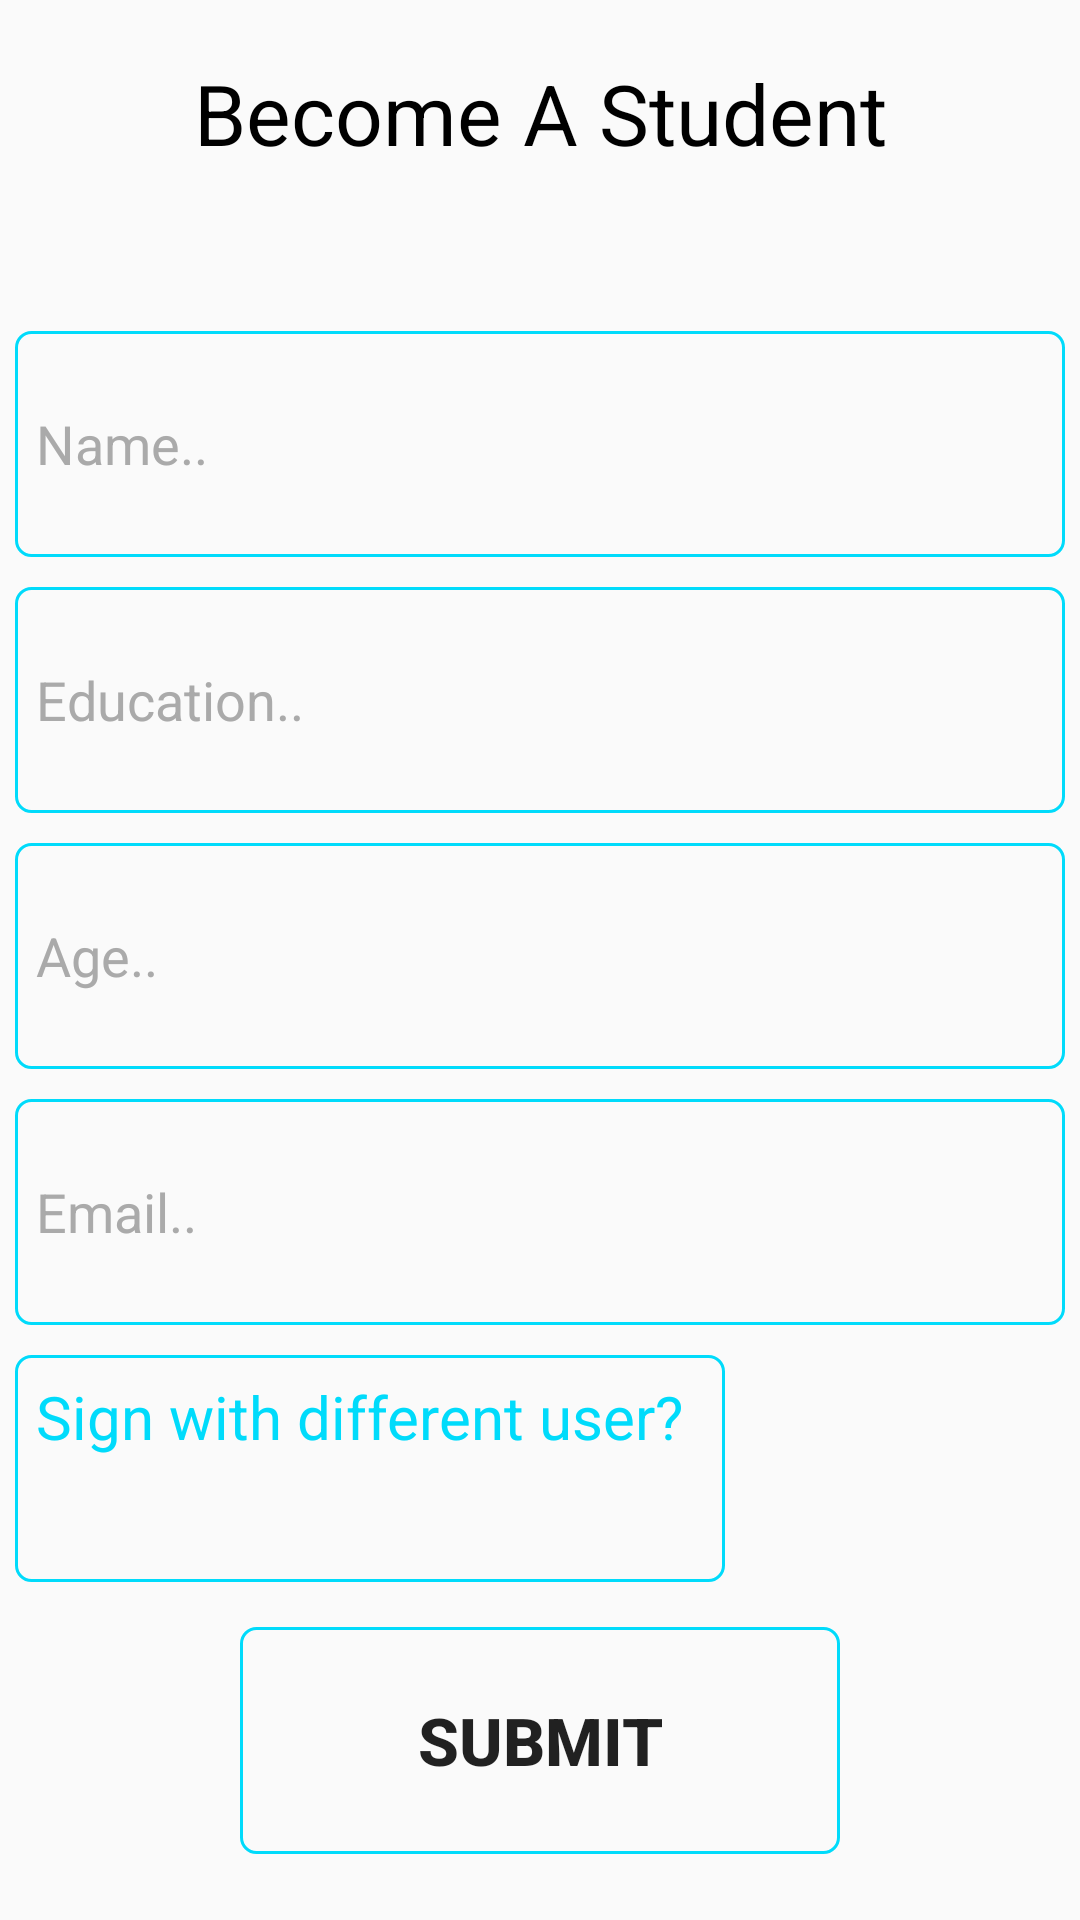

The Android layout XML behind this screen, and the referenced resources:
<!-- AndroidManifest.xml: application theme AppTheme -->
<!-- res/layout/content_enter_your_details.xml -->
<?xml version="1.0" encoding="utf-8"?>
<LinearLayout xmlns:android="http://schemas.android.com/apk/res/android"
    xmlns:app="http://schemas.android.com/apk/res-auto"
    xmlns:tools="http://schemas.android.com/tools"
    android:layout_width="match_parent"
    android:layout_height="match_parent"
    android:orientation="vertical"
    android:weightSum="7"
    app:layout_behavior="@string/appbar_scrolling_view_behavior"
    tools:context="com.example.abdelkerim.kvik.EnterYourDetailsActivity"
    tools:showIn="@layout/activity_enter_your_details">

    <TextView
        android:layout_width="match_parent"
        android:layout_height="0dp"
        android:layout_weight="1"
        android:text="@string/become_a_student"
        android:textSize="28sp"
        android:gravity="center"/>
    <EditText
        android:id="@+id/name_editText"
        android:layout_width="match_parent"
        android:layout_height="0dp"
        android:layout_weight="1"
        android:padding="7dp"
        android:textColorHint="@android:color/darker_gray"
        android:layout_marginTop="35dp"
        android:layout_marginLeft="5dp"
        android:layout_marginRight="5dp"
        android:layout_marginBottom="5dp"
        android:ems="10"
        android:hint="@string/name"
        android:background="@drawable/outline"
        android:inputType="textPersonName" />

    <EditText
        android:id="@+id/education_editText"
        android:layout_width="match_parent"
        android:layout_height="0dp"
        android:padding="7dp"
        android:layout_margin="5dp"
        android:layout_weight="1"
        android:ems="10"
        android:textColorHint="@android:color/darker_gray"
        android:background="@drawable/outline"
        android:hint="@string/education"
        android:inputType="textPersonName" />

    <EditText
        android:id="@+id/age_editText"
        android:layout_width="match_parent"
        android:layout_height="0dp"
        android:padding="7dp"
        android:textColorHint="@android:color/darker_gray"
        android:background="@drawable/outline"
        android:layout_margin="5dp"
        android:layout_weight="1"
        android:ems="10"
        android:hint="@string/age"
        android:inputType="number" />

    <EditText
        android:id="@+id/email_editText"
        android:layout_width="match_parent"
        android:background="@drawable/outline"
        android:layout_height="0dp"
        android:layout_weight="1"
        android:textColorHint="@android:color/darker_gray"
        android:padding="7dp"
        android:layout_margin="5dp"
        android:ems="10"
        android:hint="@string/email"
        android:inputType="textEmailAddress" />


    <TextView
        android:id="@+id/differentuser_textView"
        android:layout_width="wrap_content"
        android:layout_height="0dp"
        android:layout_weight="1"
        android:text="Sign with different user?"
        tools:ignore="HardcodedText"
        android:ems="10"
        android:background="@drawable/outline"
        android:textSize="20sp"
        android:textColor="#00dbfb"
        android:padding="7dp"
        android:layout_margin="5dp"
         />
    <Button
        android:id="@+id/submit_button"
        android:layout_width="match_parent"
        android:layout_height="0dp"
        android:layout_weight="1"
        android:text="Submit"
        android:layout_gravity="center"
        android:background="@drawable/outline"
        android:textSize="22sp"
        android:textStyle="bold"
        android:layout_marginTop="10dp"
        android:layout_marginLeft="80dp"
        android:layout_marginRight="80dp"
        android:layout_marginBottom="22dp"
        tools:ignore="HardcodedText" />

</LinearLayout>
<!-- res/layout/activity_enter_your_details.xml (included above) -->
<?xml version="1.0" encoding="utf-8"?>
<android.support.design.widget.CoordinatorLayout xmlns:android="http://schemas.android.com/apk/res/android"
    xmlns:app="http://schemas.android.com/apk/res-auto"
    xmlns:tools="http://schemas.android.com/tools"
    android:layout_width="match_parent"
    android:layout_height="match_parent"
    tools:context="com.example.abdelkerim.kvik.EnterYourDetailsActivity">

    <android.support.design.widget.AppBarLayout
        android:layout_width="match_parent"
        android:layout_height="wrap_content"
        android:theme="@style/AppTheme.AppBarOverlay">

        <android.support.v7.widget.Toolbar
            android:id="@+id/toolbar"
            android:layout_width="match_parent"
            android:layout_height="?attr/actionBarSize"
            android:background="?attr/colorPrimary"
            app:popupTheme="@style/AppTheme.PopupOverlay" />

    </android.support.design.widget.AppBarLayout>

    <include layout="@layout/content_enter_your_details" />

</android.support.design.widget.CoordinatorLayout>
<!-- resources referenced by this layout -->
<resources>
  <!-- drawable outline (drawable) -->
  <?xml version="1.0" encoding="utf-8"?>
  <shape xmlns:android="http://schemas.android.com/apk/res/android">
      <stroke android:color="#00dbfb"
          android:width="1dp" />
      <corners android:radius="5dp"/>
  </shape>
  <string name="age">Age..</string>
  <string name="become_a_student">Become A Student</string>
  <string name="education">Education..</string>
  <string name="email">Email..</string>
  <string name="name">Name..</string>
  <style name="AppTheme.AppBarOverlay" parent="ThemeOverlay.AppCompat.Dark.ActionBar" />
  <style name="AppTheme.PopupOverlay" parent="ThemeOverlay.AppCompat.Light" />
  <style name="AppTheme" parent="Theme.AppCompat.Light.DarkActionBar">
          
          <item name="colorPrimary">@color/colorPrimary</item>
          <item name="colorPrimaryDark">@color/colorPrimaryDark</item>
          <item name="colorAccent">#ffffff</item>
          <item name="buttonStyle">@style/ButtonText</item>
          <item name="editTextStyle">@style/EditTextviewstyle</item>
          <item name="android:textViewStyle">@style/TextviewStyle</item>
      </style>
  <color name="colorPrimary">#00dbfb</color>
  <color name="colorPrimaryDark">#00AEC8</color>
  <style name="ButtonText" parent="@android:style/Widget.Button">
          <item name="android:textColor">#00dbfb</item>
          <item name="android:background">@drawable/outline</item>
      </style>
  <style name="EditTextviewstyle" parent="@android:style/Widget.EditText">
          <item name="android:textColorHint">@android:color/darker_gray</item>
          <item name="android:textColor">#000000</item>
          <item name="android:background">@drawable/outline</item>
      </style>
  <style name="TextviewStyle" parent="@android:style/Widget.TextView">
          <item name="android:textColor">#000000</item>
      </style>
</resources>
